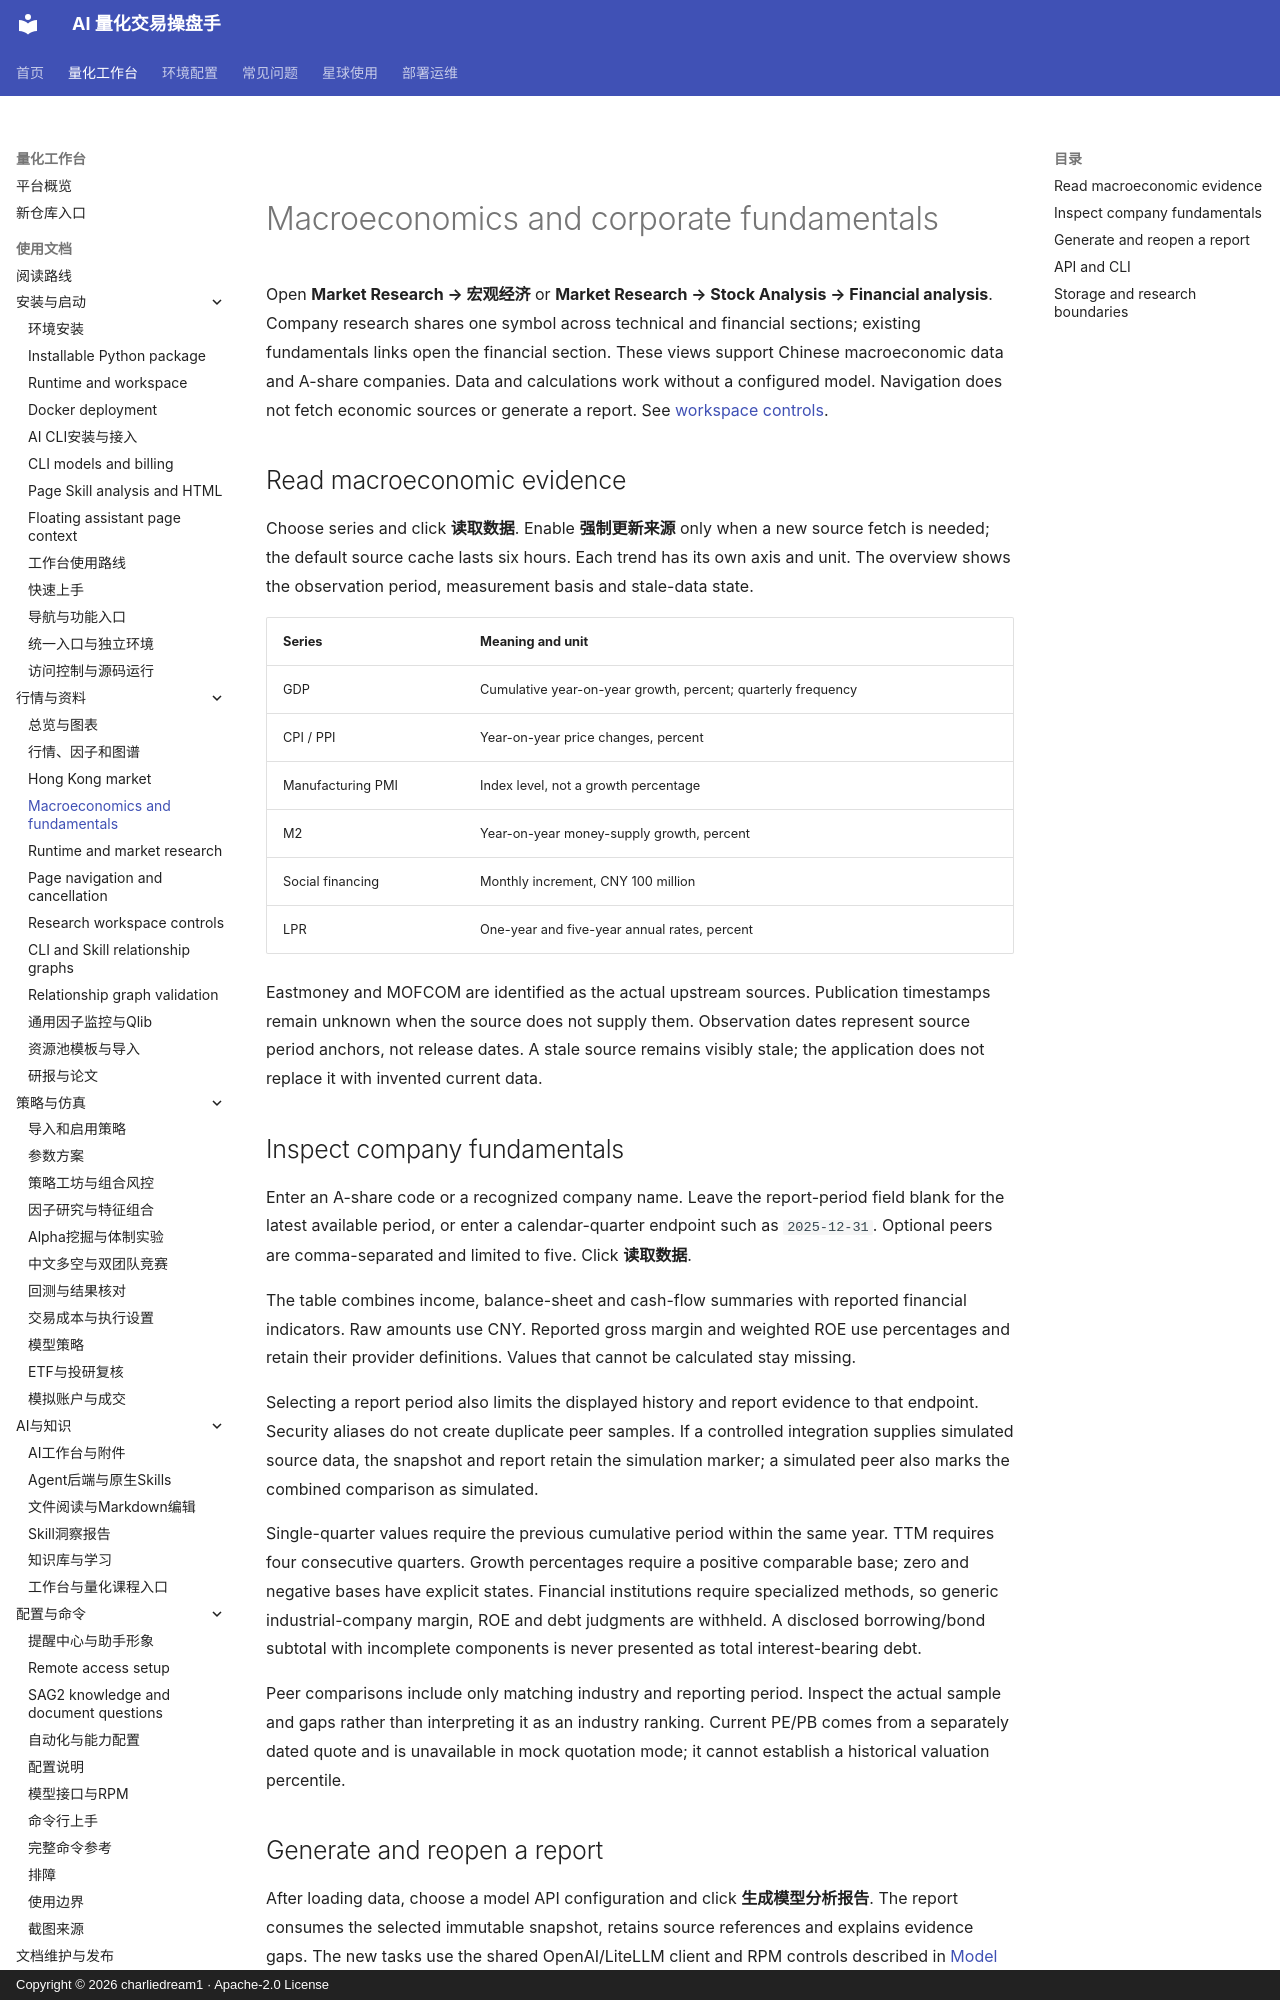

repository: charliedream1/ai_quant_trade · page: usage/economic_analysis/index.html · generator: mkdocs · copyright: Copyright © 2026 charliedream1 · Apache-2.0 License

# Macroeconomics and corporate fundamentals

Open **Market Research → 宏观经济** or **Market Research → Stock Analysis → Financial analysis**. Company research shares one symbol across technical and financial sections; existing fundamentals links open the financial section. These views support Chinese macroeconomic data and A-share companies. Data and calculations work without a configured model. Navigation does not fetch economic sources or generate a report. See [workspace controls](research_workspace.md).

## Read macroeconomic evidence

Choose series and click **读取数据**. Enable **强制更新来源** only when a new source fetch is needed; the default source cache lasts six hours. Each trend has its own axis and unit. The overview shows the observation period, measurement basis and stale-data state.

| Series | Meaning and unit |
| --- | --- |
| GDP | Cumulative year-on-year growth, percent; quarterly frequency |
| CPI / PPI | Year-on-year price changes, percent |
| Manufacturing PMI | Index level, not a growth percentage |
| M2 | Year-on-year money-supply growth, percent |
| Social financing | Monthly increment, CNY 100 million |
| LPR | One-year and five-year annual rates, percent |

Eastmoney and MOFCOM are identified as the actual upstream sources. Publication timestamps remain unknown when the source does not supply them. Observation dates represent source period anchors, not release dates. A stale source remains visibly stale; the application does not replace it with invented current data.

## Inspect company fundamentals

Enter an A-share code or a recognized company name. Leave the report-period field blank for the latest available period, or enter a calendar-quarter endpoint such as `2025-12-31`. Optional peers are comma-separated and limited to five. Click **读取数据**.

The table combines income, balance-sheet and cash-flow summaries with reported financial indicators. Raw amounts use CNY. Reported gross margin and weighted ROE use percentages and retain their provider definitions. Values that cannot be calculated stay missing.

Selecting a report period also limits the displayed history and report evidence to that endpoint. Security aliases do not create duplicate peer samples. If a controlled integration supplies simulated source data, the snapshot and report retain the simulation marker; a simulated peer also marks the combined comparison as simulated.

Single-quarter values require the previous cumulative period within the same year. TTM requires four consecutive quarters. Growth percentages require a positive comparable base; zero and negative bases have explicit states. Financial institutions require specialized methods, so generic industrial-company margin, ROE and debt judgments are withheld. A disclosed borrowing/bond subtotal with incomplete components is never presented as total interest-bearing debt.

Peer comparisons include only matching industry and reporting period. Inspect the actual sample and gaps rather than interpreting it as an industry ranking. Current PE/PB comes from a separately dated quote and is unavailable in mock quotation mode; it cannot establish a historical valuation percentile.
